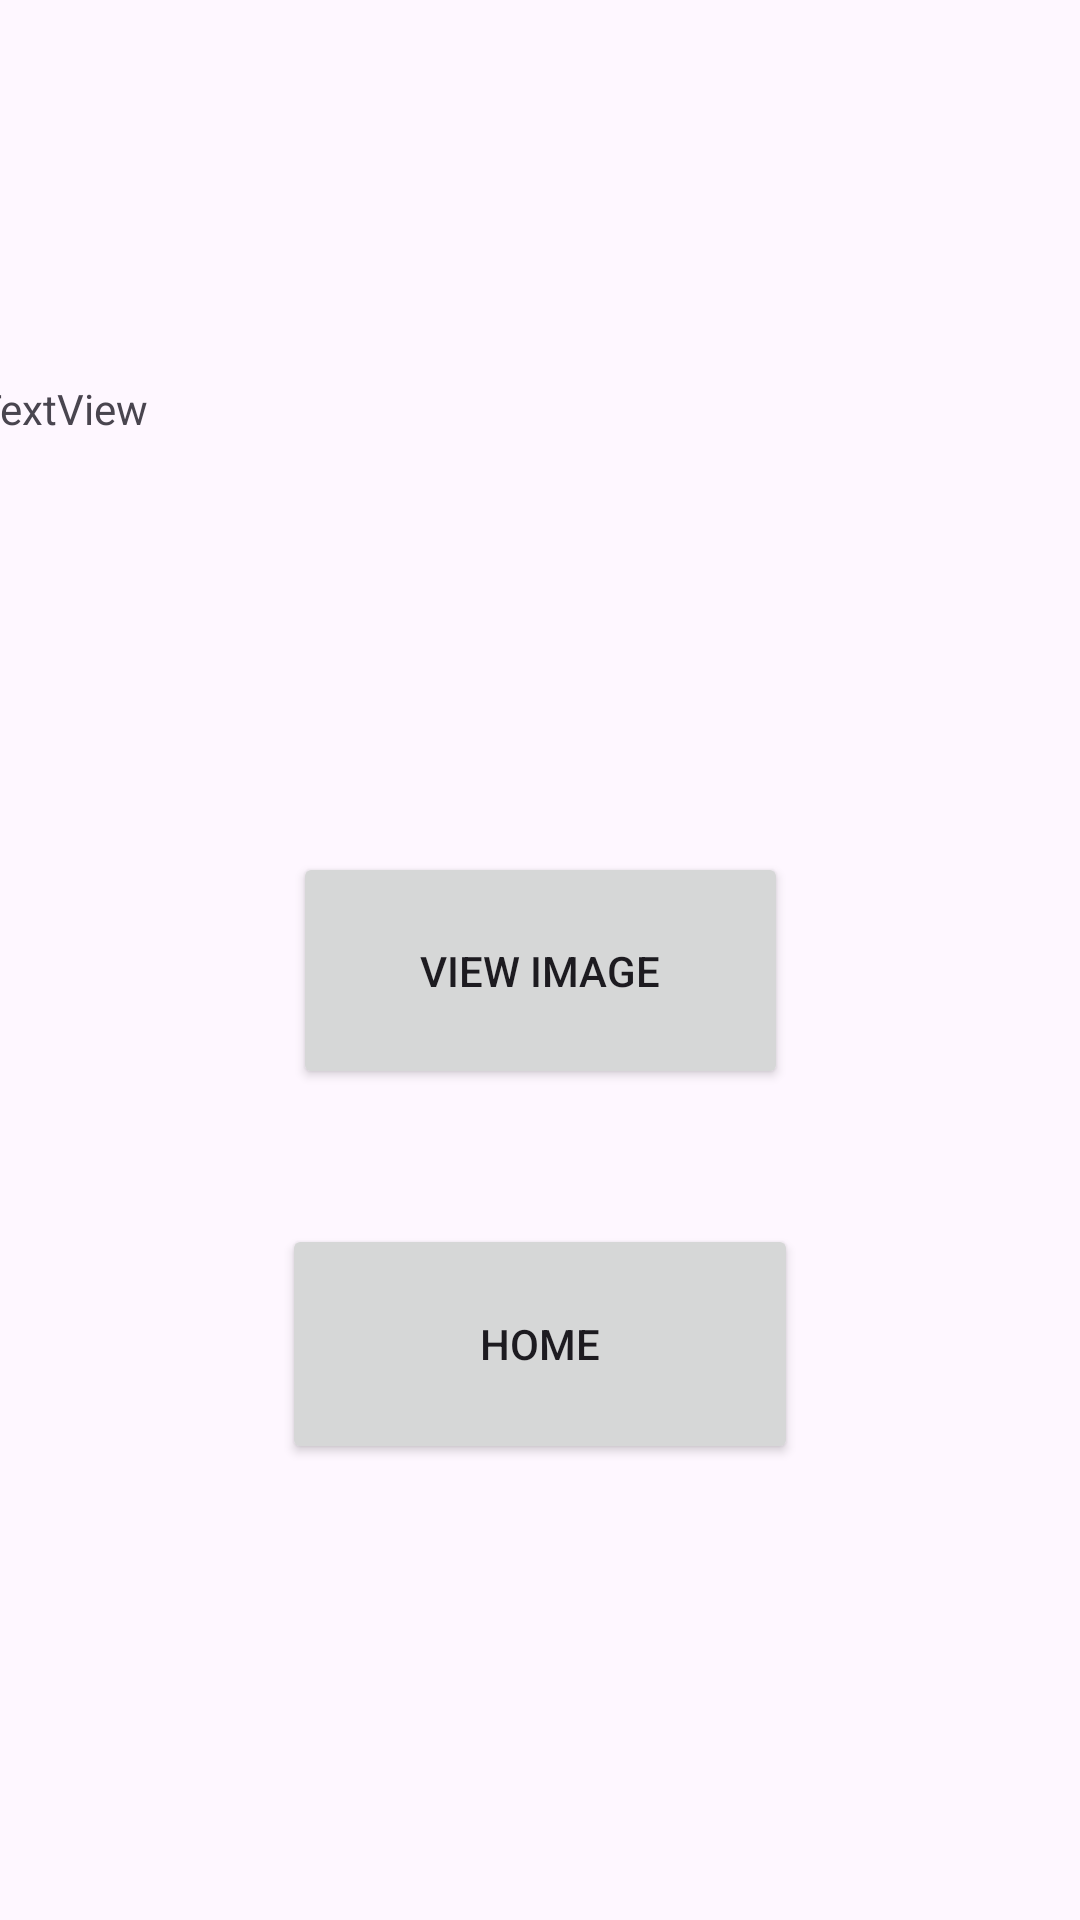

The Android layout XML behind this screen, and the referenced resources:
<!-- AndroidManifest.xml: application theme Theme.MoodColouring2 -->
<!-- res/layout/activity_staff_mode.xml -->
<?xml version="1.0" encoding="utf-8"?>
<androidx.constraintlayout.widget.ConstraintLayout xmlns:android="http://schemas.android.com/apk/res/android"
    xmlns:app="http://schemas.android.com/apk/res-auto"
    xmlns:tools="http://schemas.android.com/tools"
    android:id="@+id/main"
    android:layout_width="match_parent"
    android:layout_height="match_parent"
    tools:context=".StaffModeActivity">

    <androidx.recyclerview.widget.RecyclerView
        android:id="@+id/recyclerView"
        android:layout_width="1273dp"
        android:layout_height="0dp"
        android:layout_marginTop="4dp"
        android:layout_marginBottom="214dp"
        app:layout_constraintBottom_toTopOf="@+id/viewImageButton"
        app:layout_constraintEnd_toEndOf="parent"
        app:layout_constraintStart_toStartOf="parent"
        app:layout_constraintTop_toTopOf="parent" />

    <TextView
        android:id="@+id/ratioTextView"
        android:layout_width="376dp"
        android:layout_height="66dp"
        android:layout_marginBottom="391dp"
        android:text="TextView"
        app:layout_constraintBottom_toBottomOf="parent"
        app:layout_constraintEnd_toEndOf="parent"
        app:layout_constraintStart_toStartOf="parent"
        app:layout_constraintTop_toBottomOf="@+id/recyclerView" />

    <Button
        android:id="@+id/viewImageButton"
        android:layout_width="165dp"
        android:layout_height="79dp"
        android:layout_marginBottom="45dp"
        android:text="View Image"
        app:layout_constraintBottom_toTopOf="@+id/returnMainButton2"
        app:layout_constraintEnd_toEndOf="parent"
        app:layout_constraintStart_toStartOf="parent"
        app:layout_constraintTop_toBottomOf="@+id/recyclerView" />

    <Button
        android:id="@+id/returnMainButton2"
        android:layout_width="172dp"
        android:layout_height="80dp"
        android:layout_marginBottom="152dp"
        android:text="Home"
        app:layout_constraintBottom_toBottomOf="parent"
        app:layout_constraintEnd_toEndOf="parent"
        app:layout_constraintStart_toStartOf="parent"
        app:layout_constraintTop_toBottomOf="@+id/viewImageButton" />
</androidx.constraintlayout.widget.ConstraintLayout>
<!-- resources referenced by this layout -->
<resources>
  <style name="Theme.MoodColouring2" parent="Base.Theme.MoodColouring2" />
  <style name="Base.Theme.MoodColouring2" parent="Theme.Material3.DayNight.NoActionBar">
          
          
      </style>
</resources>
